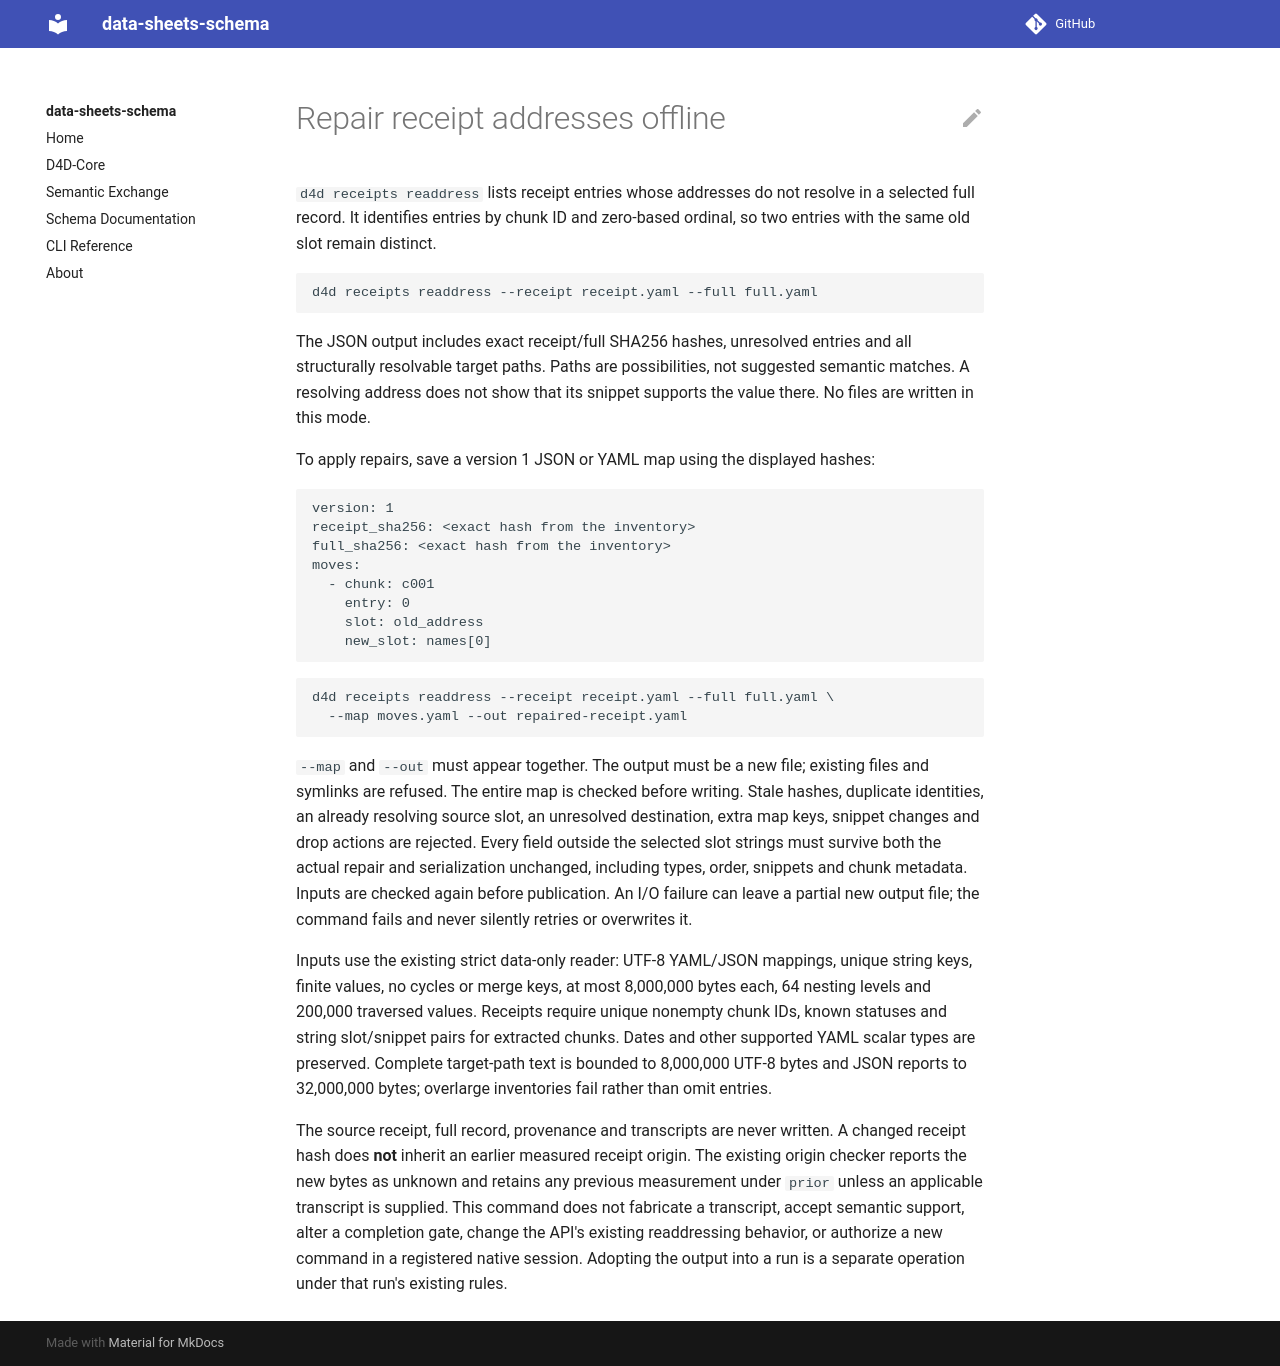

repository: bridge2ai/data-sheets-schema · page: receipt-readdress/index.html · generator: mkdocs

# Repair receipt addresses offline

`d4d receipts readdress` lists receipt entries whose addresses do not resolve in a
selected full record. It identifies entries by chunk ID and zero-based ordinal,
so two entries with the same old slot remain distinct.

```bash
d4d receipts readdress --receipt receipt.yaml --full full.yaml
```

The JSON output includes exact receipt/full SHA256 hashes, unresolved entries and
all structurally resolvable target paths. Paths are possibilities, not suggested
semantic matches. A resolving address does not show that its snippet supports the
value there. No files are written in this mode.

To apply repairs, save a version 1 JSON or YAML map using the displayed hashes:

```yaml
version: 1
receipt_sha256: <exact hash from the inventory>
full_sha256: <exact hash from the inventory>
moves:
  - chunk: c001
    entry: 0
    slot: old_address
    new_slot: names[0]
```

```bash
d4d receipts readdress --receipt receipt.yaml --full full.yaml \
  --map moves.yaml --out repaired-receipt.yaml
```

`--map` and `--out` must appear together. The output must be a new file; existing
files and symlinks are refused. The entire map is checked before writing. Stale
hashes, duplicate identities, an already resolving source slot, an unresolved
destination, extra map keys, snippet changes and drop actions are rejected. Every
field outside the selected slot strings must survive both the actual repair and
serialization unchanged, including types, order, snippets and chunk metadata.
Inputs are checked again before publication. An I/O failure can leave a partial
new output file; the command fails and never silently retries or overwrites it.

Inputs use the existing strict data-only reader: UTF-8 YAML/JSON mappings, unique
string keys, finite values, no cycles or merge keys, at most 8,000,000 bytes each,
64 nesting levels and 200,000 traversed values. Receipts require unique nonempty
chunk IDs, known statuses and string slot/snippet pairs for extracted chunks.
Dates and other supported YAML scalar types are preserved. Complete target-path
text is bounded to 8,000,000 UTF-8 bytes and JSON reports to 32,000,000 bytes;
overlarge inventories fail rather than omit entries.

The source receipt, full record, provenance and transcripts are never written.
A changed receipt hash does **not** inherit an earlier measured receipt origin.
The existing origin checker reports the new bytes as unknown and retains any
previous measurement under `prior` unless an applicable transcript is supplied.
This command does not fabricate a transcript, accept semantic support, alter a
completion gate, change the API's existing readdressing behavior, or authorize a
new command in a registered native session. Adopting the output into a run is a
separate operation under that run's existing rules.
